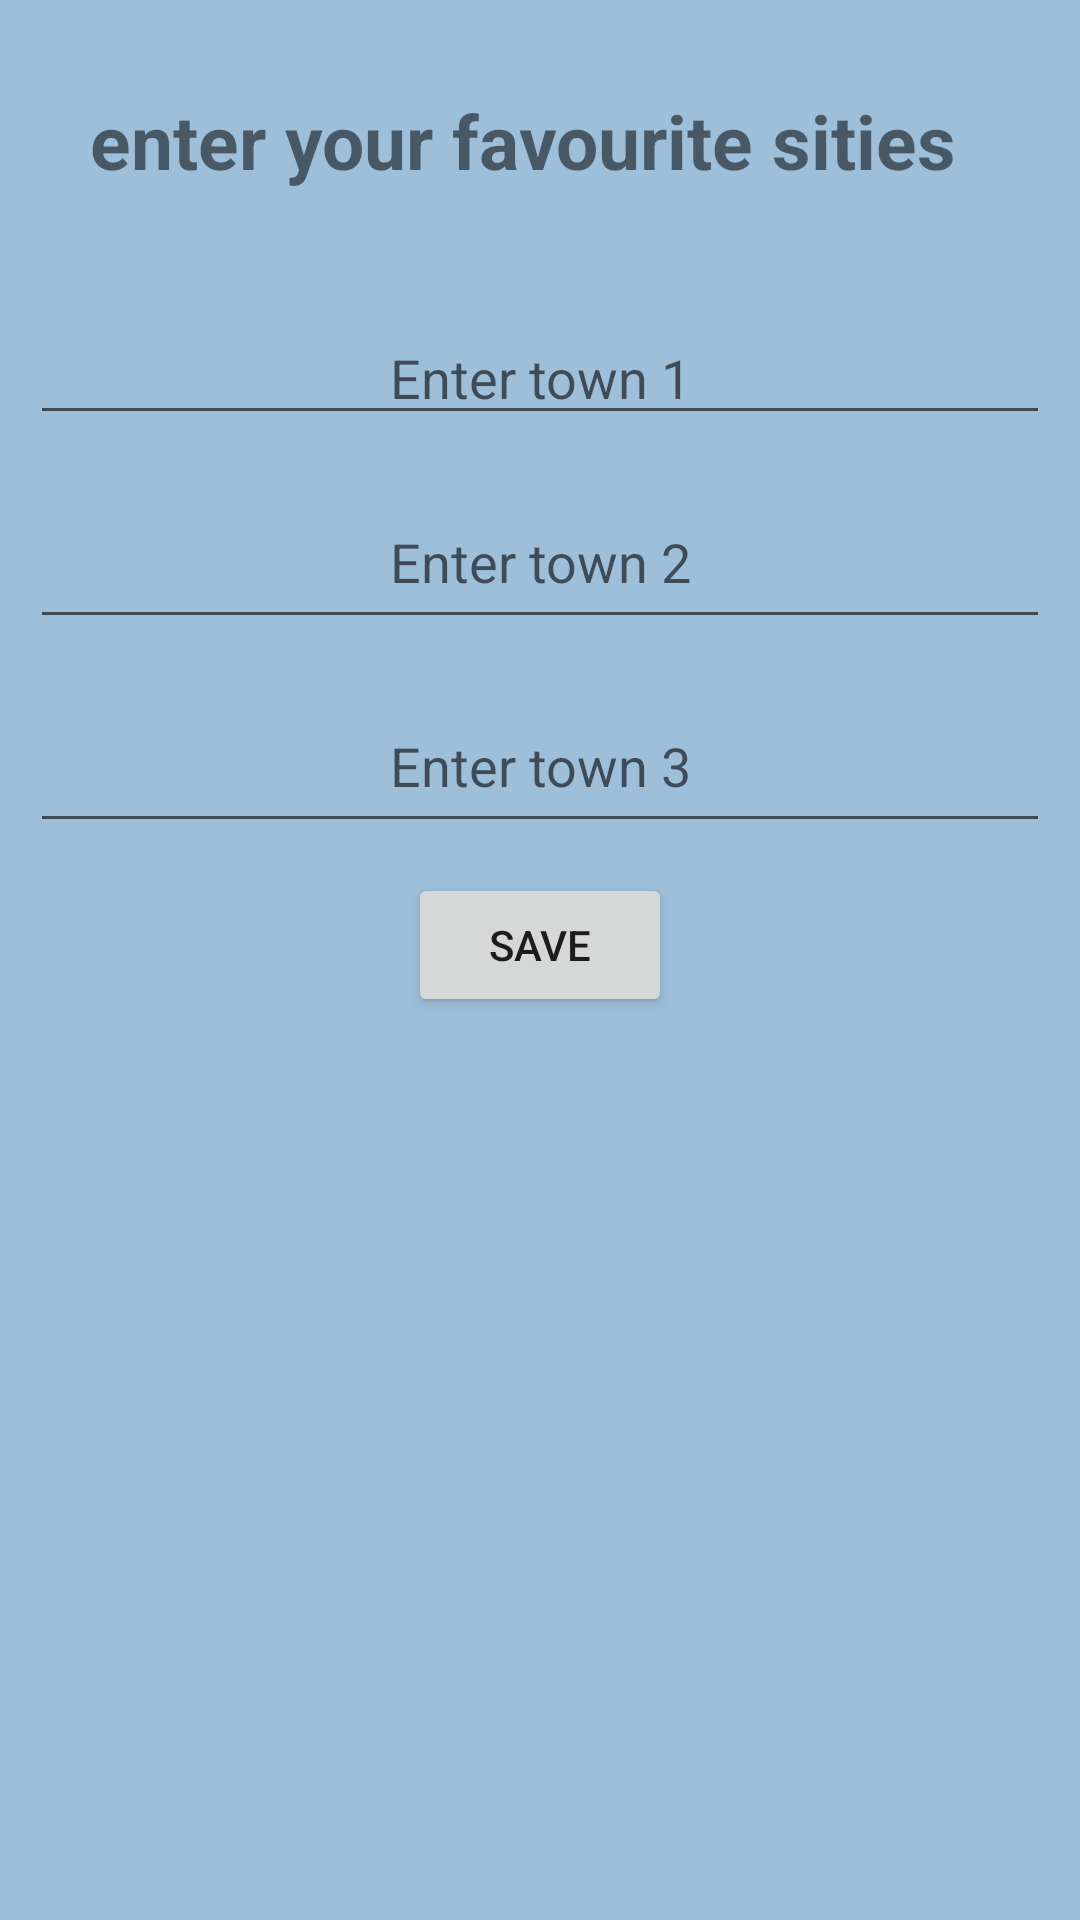

Here is an Android app screen rendered from its layout file. Give the layout XML and the strings, colors and styles it references.
<!-- AndroidManifest.xml: application theme Theme.MidleExam -->
<!-- res/layout/activity_home.xml -->
<?xml version="1.0" encoding="utf-8"?>
    <LinearLayout  xmlns:android="http://schemas.android.com/apk/res/android"
    android:layout_width="match_parent"
        android:layout_height="match_parent"
    android:background="#9EBFDA"
        android:orientation="vertical">

    <TextView
        android:layout_margin="30dp"
        android:layout_width="match_parent"
        android:layout_height="wrap_content"
        android:textSize="25sp"
        android:textStyle="bold"
        android:text="enter your favourite sities"
        />

        <EditText
            android:layout_margin="10dp"

            android:gravity="center_horizontal"
            android:layout_gravity="center_horizontal"
            android:id="@+id/editText_town1"
            android:layout_width="match_parent"
            android:layout_height="wrap_content"
            android:hint="Enter town 1"/>

    <EditText
        android:layout_margin="10dp"
        android:gravity="center_horizontal"

        android:layout_gravity="center_horizontal"
        android:id="@+id/editText_town2"
        android:layout_width="match_parent"
        android:layout_height="wrap_content"
        android:hint="Enter town 2"
        android:minHeight="48dp" />

    <EditText
        android:layout_margin="10dp"

        android:layout_gravity="center_horizontal"
        android:id="@+id/editText_town3"
        android:layout_width="match_parent"
        android:layout_height="wrap_content"
        android:hint="Enter town 3"
        android:gravity="center_horizontal"

        android:minHeight="48dp" />

        <Button
            android:layout_gravity="center_horizontal"

            android:id="@+id/button_save"
            android:layout_width="wrap_content"
            android:layout_height="wrap_content"
            android:text="Save"/>
    </LinearLayout>
<!-- resources referenced by this layout -->
<resources>
  <style name="Theme.MidleExam" parent="Theme.MaterialComponents.DayNight.DarkActionBar">
          
          <item name="colorPrimary">@color/purple_500</item>
          <item name="colorPrimaryVariant">@color/purple_700</item>
          <item name="colorOnPrimary">@color/white</item>
          
          <item name="colorSecondary">@color/teal_200</item>
          <item name="colorSecondaryVariant">@color/teal_700</item>
          <item name="colorOnSecondary">@color/black</item>
          
          <item name="android:statusBarColor">?attr/colorPrimaryVariant</item>
          
      </style>
  <!-- not gathered from this repository: default colours our renderer supplied (Android Studio template values) -->
  <color name="purple_500">#FF6200EE</color>
  <color name="purple_700">#FF3700B3</color>
  <color name="teal_200">#FF03DAC5</color>
  <color name="teal_700">#FF018786</color>
  <color name="black">#FF000000</color>
  <color name="white">#FFFFFFFF</color>
</resources>
